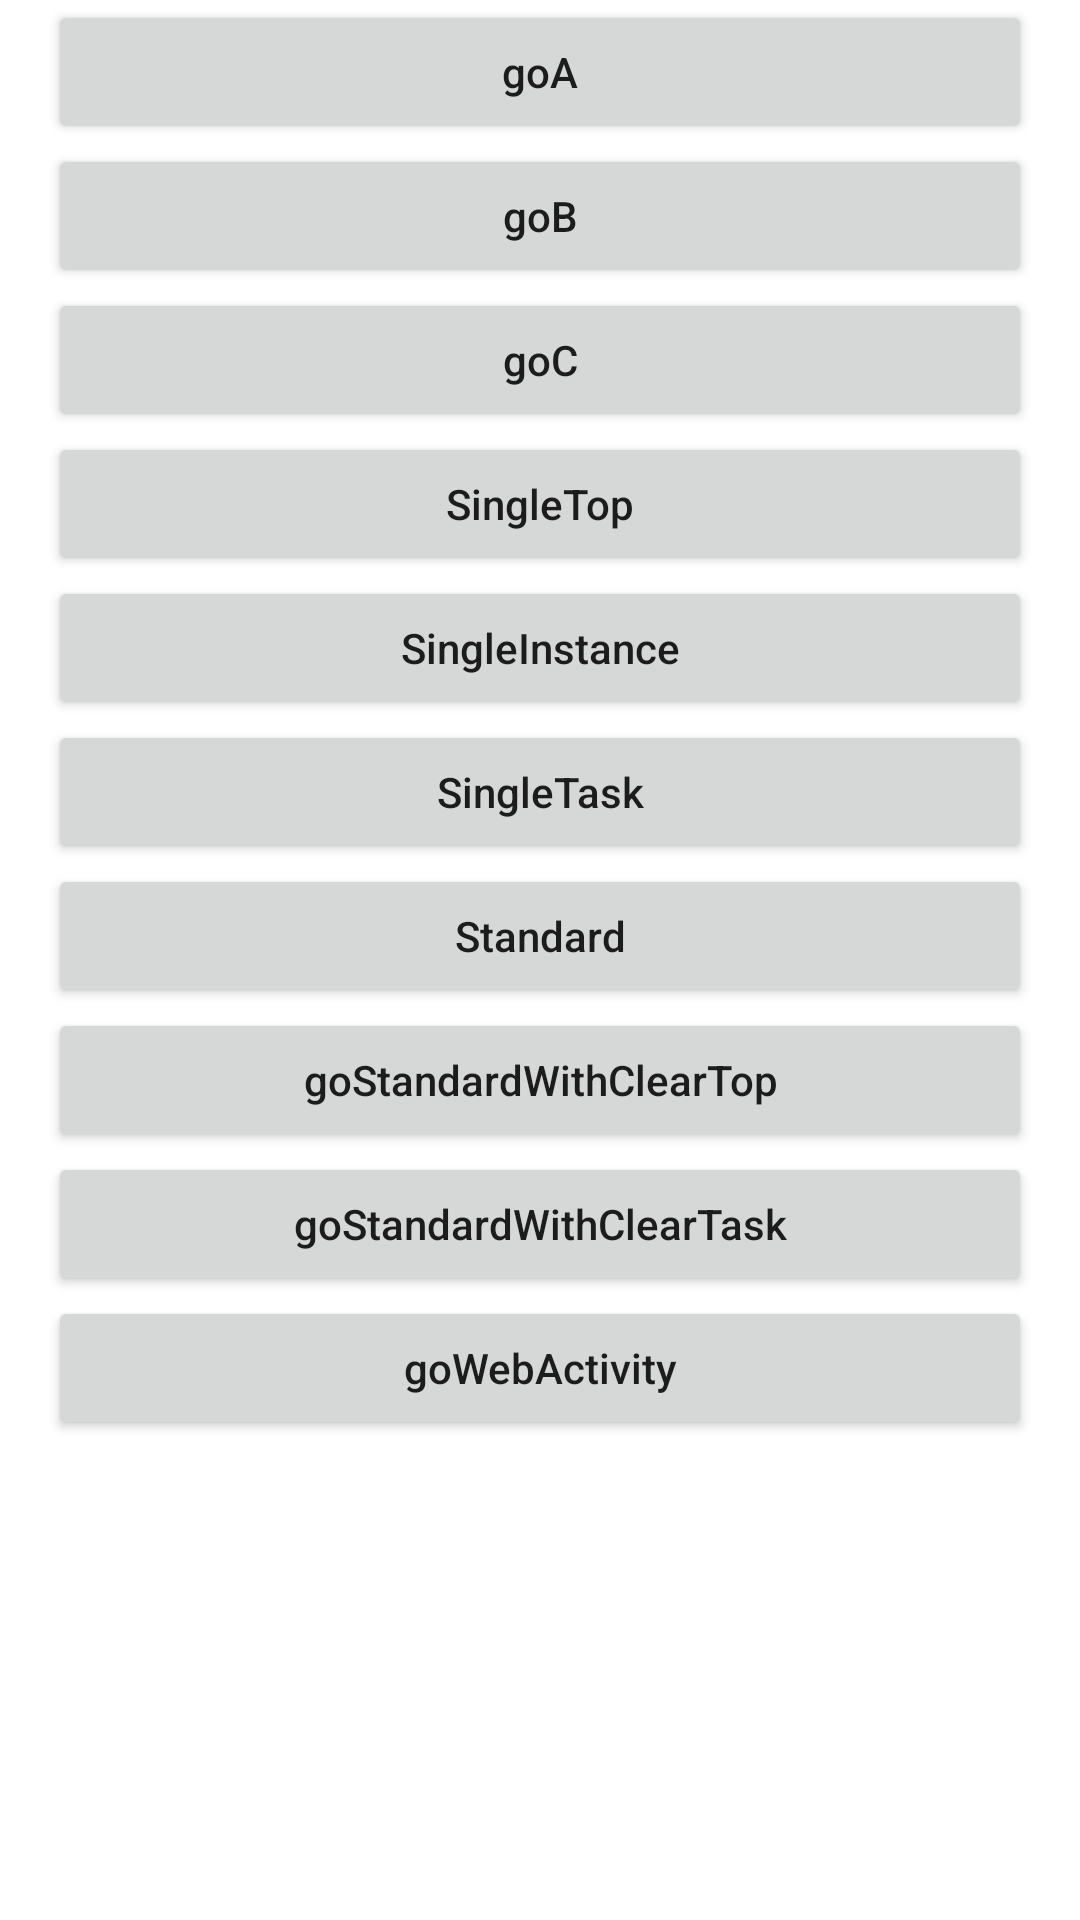

Android layout source for this screen:
<!-- AndroidManifest.xml: application theme Theme.HeadFirstActivity -->
<!-- res/layout/activity_base.xml -->
<?xml version="1.0" encoding="utf-8"?>
<ScrollView xmlns:android="http://schemas.android.com/apk/res/android"
    xmlns:app="http://schemas.android.com/apk/res-auto"
    xmlns:tools="http://schemas.android.com/tools"
    android:layout_width="match_parent"
    android:layout_height="match_parent"
    tools:context=".BaseActivity">

    <LinearLayout
        android:layout_width="match_parent"
        android:layout_height="match_parent"
        android:orientation="vertical"
        android:paddingHorizontal="16dp">

        <Button
            android:layout_width="match_parent"
            android:layout_height="48dp"
            android:onClick="goA"
            android:text="goA"
            android:textAllCaps="false" />

        <Button
            android:layout_width="match_parent"
            android:layout_height="48dp"
            android:onClick="goB"
            android:text="goB"
            android:textAllCaps="false" />

        <Button
            android:layout_width="match_parent"
            android:layout_height="48dp"
            android:onClick="goC"
            android:text="goC"
            android:textAllCaps="false" />

        <Button
            android:layout_width="match_parent"
            android:layout_height="48dp"
            android:onClick="goSingleTop"
            android:text="SingleTop"
            android:textAllCaps="false" />

        <Button
            android:layout_width="match_parent"
            android:layout_height="48dp"
            android:onClick="goSingleInstance"
            android:text="SingleInstance"
            android:textAllCaps="false" />

        <Button
            android:layout_width="match_parent"
            android:layout_height="48dp"
            android:onClick="goSingleTask"
            android:text="SingleTask"
            android:textAllCaps="false" />

        <Button
            android:layout_width="match_parent"
            android:layout_height="48dp"
            android:onClick="goStandard"
            android:text="Standard"
            android:textAllCaps="false" />

        <Button
            android:layout_width="match_parent"
            android:layout_height="48dp"
            android:onClick="goStandardWithClearTop"
            android:text="goStandardWithClearTop"
            android:textAllCaps="false" />

        <Button
            android:layout_width="match_parent"
            android:layout_height="48dp"
            android:onClick="goStandardWithClearTask"
            android:text="goStandardWithClearTask"
            android:textAllCaps="false" />

        <Button
            android:layout_width="match_parent"
            android:layout_height="48dp"
            android:onClick="goWebActivity"
            android:text="goWebActivity"
            android:textAllCaps="false" />

    </LinearLayout>

</ScrollView>
<!-- resources referenced by this layout -->
<resources>
  <style name="Theme.HeadFirstActivity" parent="Theme.MaterialComponents.DayNight.DarkActionBar">
          
          <item name="colorPrimary">@color/purple_500</item>
          <item name="colorPrimaryVariant">@color/purple_700</item>
          <item name="colorOnPrimary">@color/white</item>
          
          <item name="colorSecondary">@color/teal_200</item>
          <item name="colorSecondaryVariant">@color/teal_700</item>
          <item name="colorOnSecondary">@color/black</item>
          
          <item name="android:statusBarColor" tools:targetApi="l">?attr/colorPrimaryVariant</item>
          
      </style>
  <!-- not gathered from this repository: default colours our renderer supplied (Android Studio template values) -->
  <color name="purple_500">#FF6200EE</color>
  <color name="purple_700">#FF3700B3</color>
  <color name="teal_200">#FF03DAC5</color>
  <color name="teal_700">#FF018786</color>
  <color name="black">#FF000000</color>
  <color name="white">#FFFFFFFF</color>
</resources>
